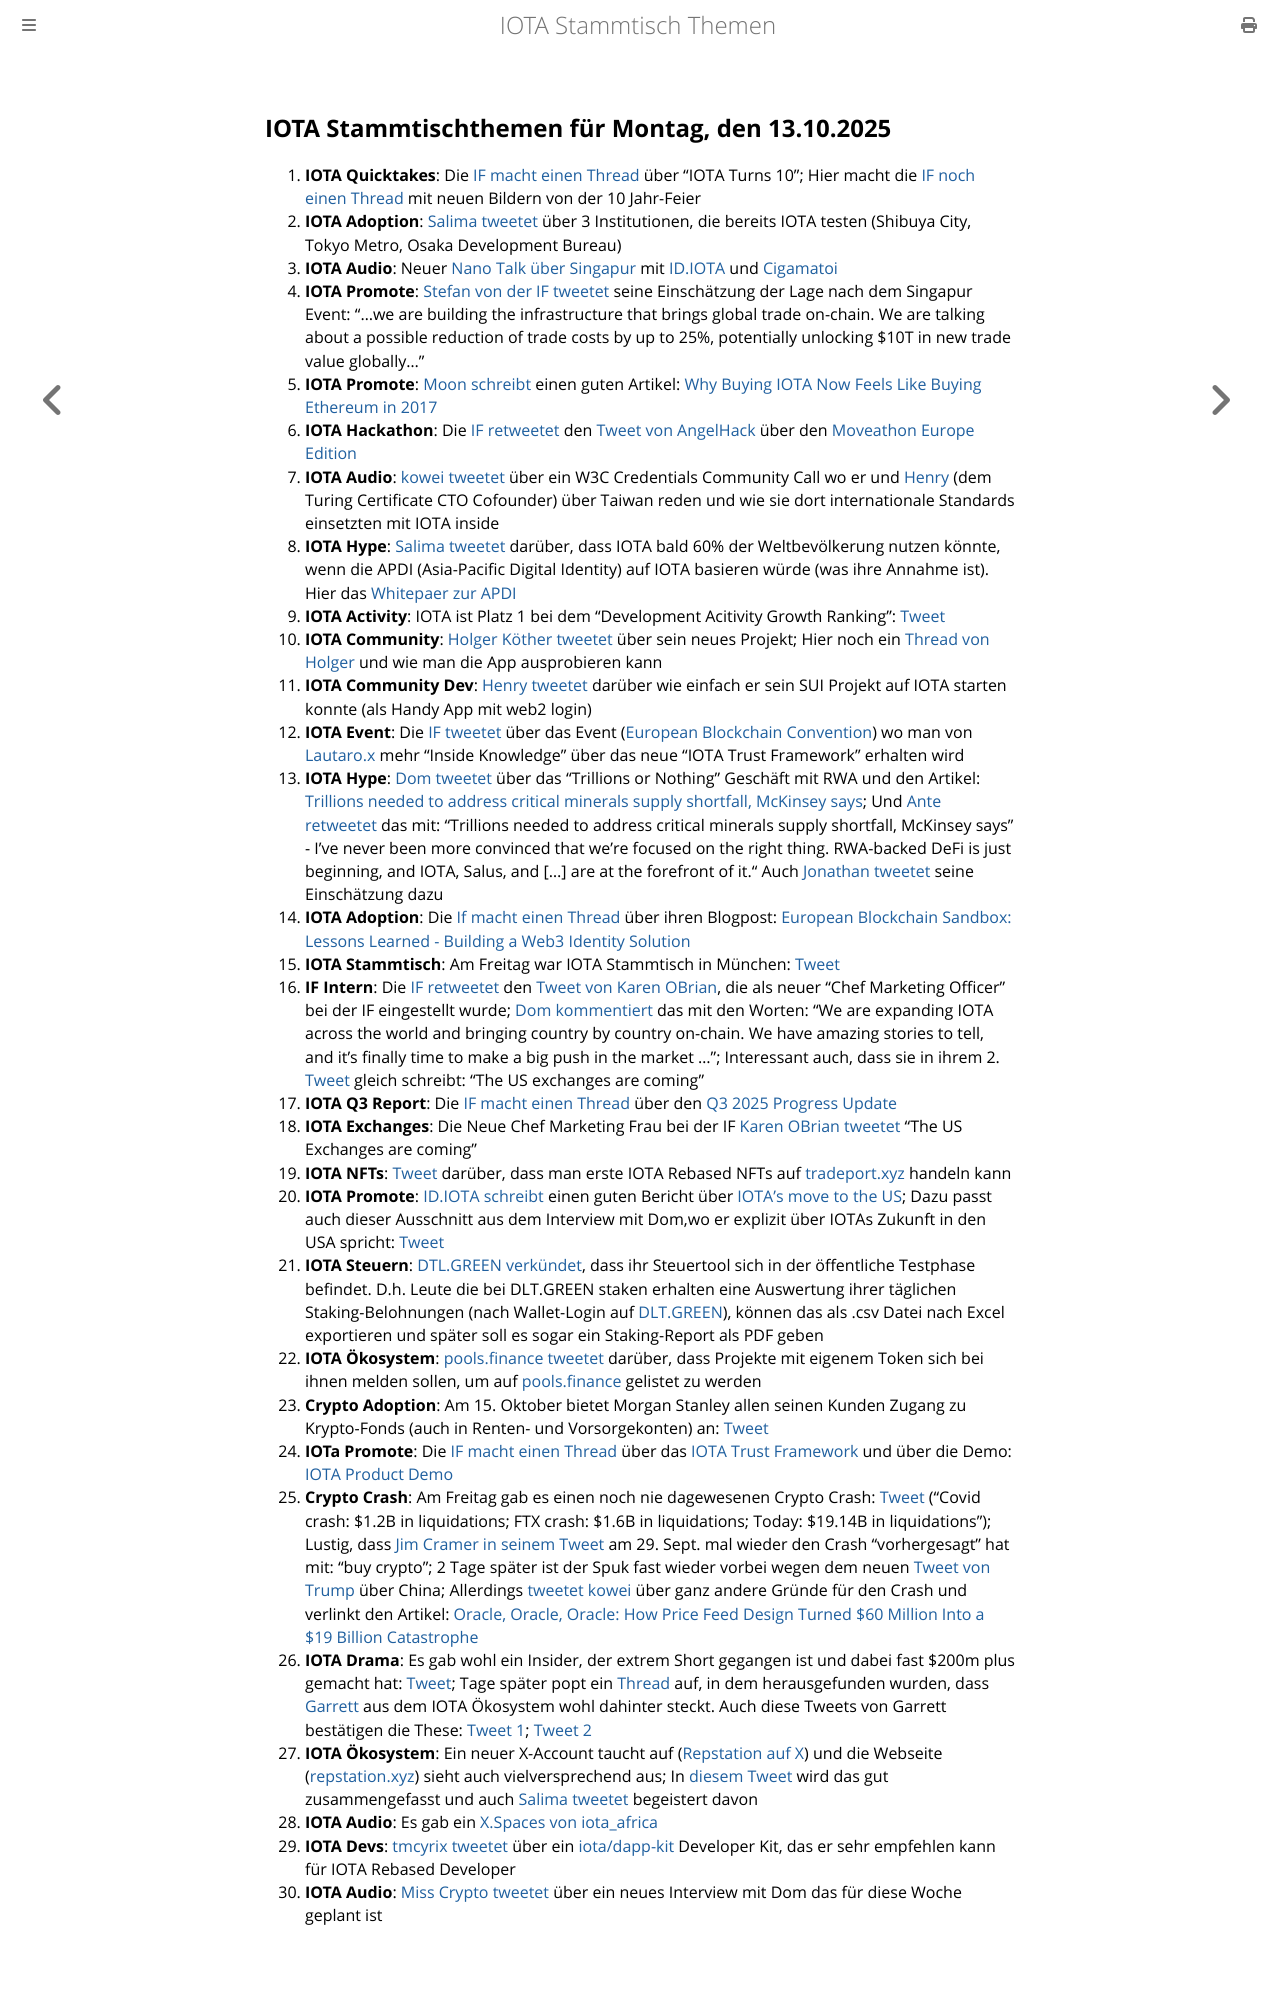

repository: iota-community/community-events · page: stammtisch/2025-10-13/index.html · generator: mdbook

## IOTA Stammtischthemen für Montag, den 13.10.2025

1. **IOTA Quicktakes**: Die [IF macht einen Thread](https://x.com/iota/status/1974444392254406667) über "IOTA Turns 10"; Hier macht die [IF noch einen Thread](https://x.com/iota/status/1975551838670762474) mit neuen Bildern von der 10 Jahr-Feier
2. **IOTA Adoption**: [Salima tweetet](https://x.com/Salimasbegum/status/1975228993319092681) über 3 Institutionen, die bereits IOTA testen (Shibuya City, Tokyo Metro, Osaka Development Bureau)
3. **IOTA Audio**: Neuer [Nano Talk über Singapur](https://x.com/id_iota/status/1975298603066257832) mit [ID.IOTA](https://x.com/id_iota) und [Cigamatoi](https://x.com/Cigamatoi)
4. **IOTA Promote**: [Stefan von der IF tweetet](https://x.com/iota_penguin/status/1975880909065764998) seine Einschätzung der Lage nach dem Singapur Event: "...we are building the infrastructure that brings global trade on-chain. We are talking about a possible reduction of trade costs by up to 25%, potentially unlocking $10T in new trade value globally..."
5. **IOTA Promote**: [Moon schreibt](https://x.com/moonbaklava/status/1975908625144033713) einen guten Artikel: [Why Buying IOTA Now Feels Like Buying Ethereum in 2017](https://x.com/moonbaklava/status/1975908625144033713)
6. **IOTA Hackathon**: Die [IF retweetet](https://x.com/iota/status/1975894739011395644) den [Tweet von AngelHack](https://x.com/AngelHack/status/1975863744522571944) über den [Moveathon Europe Edition](https://www.moveathon.build/europe?utm_source=Socials&utm_medium=X&utm_campaign=MoveathonEU)
7. **IOTA Audio**: [kowei tweetet](https://x.com/kowei1995/status/1975880758805111024) über ein W3C Credentials Community Call wo er und [Henry](https://x.com/taiwan_henry) (dem Turing Certificate CTO Cofounder) über Taiwan reden und wie sie dort internationale Standards einsetzten mit IOTA inside
8. **IOTA Hype**: [Salima tweetet](https://x.com/Salimasbegum/status/1975946885778096530) darüber, dass IOTA bald 60% der Weltbevölkerung nutzen könnte, wenn die APDI (Asia-Pacific Digital Identity) auf IOTA basieren würde (was ihre Annahme ist). Hier das [Whitepaer zur APDI](https://drive.google.com/uc?export=download&id=1uejNXqmlt_Jr2dx4CDIrgZpjR7OMp5--)
9. **IOTA Activity**: IOTA ist Platz 1 bei dem "Development Acitivity Growth Ranking": [Tweet](https://x.com/chain_broker/status/1975939240094478448)
10. **IOTA Community**: [Holger Köther tweetet](https://x.com/HolgerKoether/status/1975977096095858734) über sein neues Projekt; Hier noch ein [Thread von Holger](https://x.com/HolgerKoether/status/1976940278285320592) und wie man die App ausprobieren kann
11. **IOTA Community Dev**: [Henry tweetet](https://x.com/0xPlayer1/status/1976020150332867060) darüber wie einfach er sein SUI Projekt auf IOTA starten konnte (als Handy App mit web2 login)
12. **IOTA Event**: Die [IF tweetet](https://x.com/iota/status/1976153005603848387) über das Event ([European Blockchain Convention](https://eblockchainconvention.com/)) wo man von [Lautaro.x](https://x.com/LPGiambroni) mehr "Inside Knowledge" über das neue "IOTA Trust Framework" erhalten wird
13. **IOTA Hype**: [Dom tweetet](https://x.com/DomSchiener/status/1976187527192007136) über das "Trillions or Nothing" Geschäft mit RWA und den Artikel: [Trillions needed to address critical minerals supply shortfall, McKinsey says](https://www.gtreview.com/news/global/trillions-needed-to-address-critical-minerals-supply-shortfall-mckinsey-says/); Und [Ante retweetet](https://x.com/0xRimac/status/1976204015781163090) das mit: "Trillions needed to address critical minerals supply shortfall, McKinsey says" - I’ve never been more convinced that we’re focused on the right thing. RWA-backed DeFi is just beginning, and IOTA, Salus, and [...] are at the forefront of it." Auch [Jonathan tweetet](https://x.com/3rdEclips3/status/1976201992914493689) seine Einschätzung dazu
14. **IOTA Adoption**: Die [If macht einen Thread](https://x.com/iota/status/1976226133105336332) über ihren Blogpost: [European Blockchain Sandbox: Lessons Learned - Building a Web3 Identity Solution](https://blog.iota.org/european-blockchain-sandbox-lessons-learned/)
15. **IOTA Stammtisch**: Am Freitag war IOTA Stammtisch in München: [Tweet](https://x.com/IotaMunchen/status/1976138731913396318)
16. **IF Intern**: Die [IF retweetet](https://x.com/iota/status/1976274834645713124) den [Tweet von Karen OBrian](https://x.com/bondjanebond/status/1976272885598638261), die als neuer "Chef Marketing Officer" bei der IF eingestellt wurde; [Dom kommentiert](https://x.com/DomSchiener/status/1976300022485426583) das mit den Worten: "We are expanding IOTA across the world and bringing country by country on-chain. We have amazing stories to tell, and it's finally time to make a big push in the market ..."; Interessant auch, dass sie in ihrem 2. [Tweet](https://x.com/bondjanebond/status/1976355812970049833) gleich schreibt: "The US exchanges are coming" 
17. **IOTA Q3 Report**: Die [IF macht einen Thread](https://x.com/iota/status/1976276996431696198) über den [Q3 2025 Progress Update](https://blog.iota.org/q3-2025-progress-update/)
18. **IOTA Exchanges**: Die Neue Chef Marketing Frau bei der IF [Karen OBrian tweetet](https://x.com/bondjanebond/status/1976355812970049833) "The US Exchanges are coming"
19. **IOTA NFTs**: [Tweet](https://x.com/IotaRebased/status/1976247627818901652) darüber, dass man erste IOTA Rebased NFTs auf [tradeport.xyz](http://tradeport.xyz/) handeln kann
20. **IOTA Promote**: [ID.IOTA schreibt](https://x.com/id_iota/status/1977069683049111743) einen guten Bericht über [IOTA's move to the US](https://x.com/id_iota/status/1977069683049111743); Dazu passt auch dieser Ausschnitt aus dem Interview mit Dom,wo er explizit über IOTAs Zukunft in den USA spricht: [Tweet](https://x.com/moonbaklava/status/1946238418498863605)
21. **IOTA Steuern**: [DTL.GREEN verkündet](https://x.com/dlt_green/status/1976679117706969533), dass ihr Steuertool sich in der öffentliche Testphase befindet. D.h. Leute die bei DLT.GREEN staken erhalten eine Auswertung ihrer täglichen Staking-Belohnungen (nach Wallet-Login auf [DLT.GREEN](DLT.GREEN)), können das als .csv Datei nach Excel exportieren und später soll es sogar ein Staking-Report als PDF geben
22. **IOTA Ökosystem**: [pools.finance tweetet](https://x.com/PoolsFinance/status/1976641568942547180) darüber, dass Projekte mit eigenem Token sich bei ihnen melden sollen, um auf [pools.finance](pools.finance) gelistet zu werden
23. **Crypto Adoption**: Am 15. Oktober bietet Morgan Stanley allen seinen Kunden Zugang zu Krypto-Fonds (auch in Renten- und Vorsorgekonten) an: [Tweet](https://x.com/MissCryptoGER/status/1976654330858996221)
24. **IOTa Promote**: Die [IF macht einen Thread](https://x.com/iota/status/1976633823090647076) über das [IOTA Trust Framework](https://www.iota.org/learn/trust-framework) und über die Demo: [IOTA Product Demo](https://dpp.demo.iota.org/introduction/1)
25. **Crypto Crash**: Am Freitag gab es einen noch nie dagewesenen Crypto Crash: [Tweet](https://x.com/misterrcrypto/status/1976798496394191285) ("Covid crash: $1.2B in liquidations; FTX crash: $1.6B in liquidations; Today: $19.14B in liquidations"); Lustig, dass [Jim Cramer in seinem Tweet](https://x.com/jimcramer/status/1972627524522795092) am 29. Sept. mal wieder den Crash "vorhergesagt" hat mit: "buy crypto"; 2 Tage später ist der Spuk fast wieder vorbei wegen dem neuen [Tweet von Trump](https://x.com/MissCryptoGER/status/1977425059888181413) über China; Allerdings [tweetet kowei](https://x.com/kowei1995/status/1977583965570818100) über ganz andere Gründe für den Crash und verlinkt den Artikel: [Oracle, Oracle, Oracle: How Price Feed Design Turned $60 Million Into a $19 Billion Catastrophe](https://x.com/yq_acc/status/1977433963728867630)
26. **IOTA Drama**: Es gab wohl ein Insider, der extrem Short gegangen ist und dabei fast $200m plus gemacht hat: [Tweet](https://x.com/martypartymusic/status/1976771889738793109); Tage später popt ein [Thread](https://x.com/eyeonchains/status/1977071983172231507) auf, in dem herausgefunden wurden, dass [Garrett](https://x.com/GarrettBullish) aus dem IOTA Ökosystem wohl dahinter steckt. Auch diese Tweets von Garrett bestätigen die These: [Tweet 1](https://x.com/GarrettBullish/status/1977595975670878623); [Tweet 2](https://x.com/GarrettBullish/status/1977588204409921590)
27. **IOTA Ökosystem**: Ein neuer X-Account taucht auf ([Repstation auf X](https://x.com/repstation_xyz/status/1977036728923046282)) und die Webseite ([repstation.xyz](https://repstation.xyz/)) sieht auch vielversprechend aus; In [diesem Tweet](https://x.com/IotaRebased/status/1977452282573983998) wird das gut zusammengefasst und auch [Salima tweetet](https://x.com/Salimasbegum/status/1977482784194339117) begeistert davon
28. **IOTA Audio**: Es gab ein [X.Spaces von iota_africa](https://x.com/iota_africa/status/1977435370272047527)
29. **IOTA Devs**: [tmcyrix tweetet](https://x.com/tmcyrix/status/1977614178992238874) über ein [iota/dapp-kit](https://www.npmjs.com/package/@iota/dapp-kit) Developer Kit, das er sehr empfehlen kann für IOTA Rebased Developer
30. **IOTA Audio**: [Miss Crypto tweetet](https://x.com/MissCryptoGER/status/1975588226690916721) über ein neues Interview mit Dom das für diese Woche geplant ist
